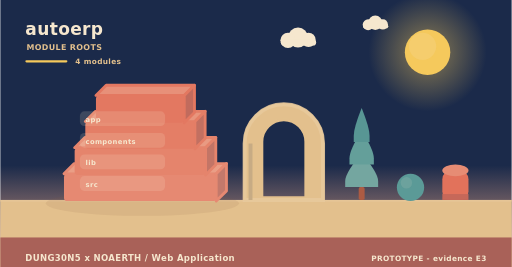
t = 0.00 s
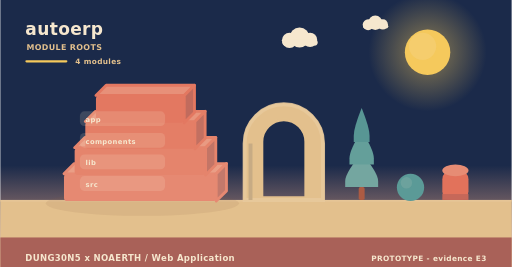
t = 2.00 s
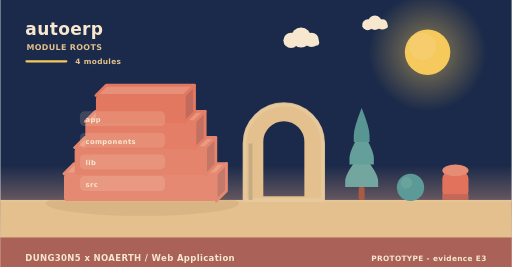
t = 4.00 s
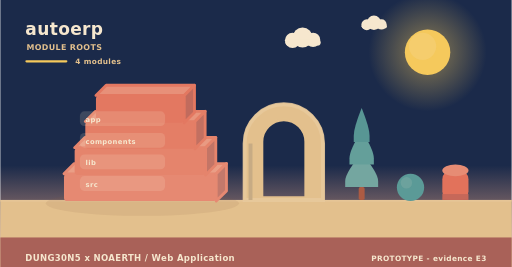
t = 6.00 s
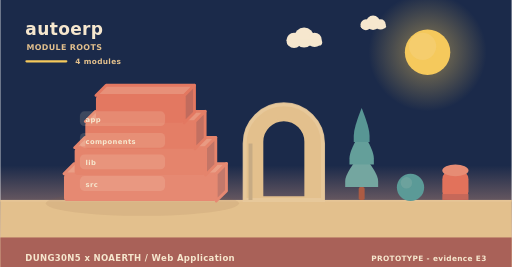
t = 8.00 s
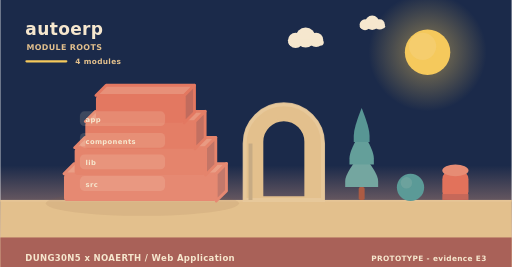
t = 10.00 s

The animated SVG that drew these frames (rendered in a browser with its animation timeline set to each time). Animation: 6 SMIL elements (animateTransform=6); frames cover the first 10.00 s, repeats indefinitely.

<svg xmlns="http://www.w3.org/2000/svg" width="900" height="470" viewBox="0 0 900 470" role="img" aria-label="autoerp - how it is built"><linearGradient id="skya" x1="0" y1="0" x2="0" y2="1"><stop offset="0" stop-color="#1b2a4a"/><stop offset="0.62" stop-color="#1b2a4a"/><stop offset="1" stop-color="#f3ad8a"/></linearGradient><rect width="900" height="470" fill="url(#skya)"/><radialGradient id="suna"><stop offset="0.35" stop-color="#f5c95c" stop-opacity="0.34"/><stop offset="1" stop-color="#f5c95c" stop-opacity="0"/></radialGradient><circle cx="752" cy="92" r="104" fill="url(#suna)"/><circle cx="752" cy="92" r="40" fill="#f5c95c"/><circle cx="743.2" cy="81.6" r="24" fill="#f5d27e" opacity="0.5"/><g><circle cx="524" cy="66" r="17.64" fill="#f6e7ce"/><circle cx="506.36" cy="71.04" r="13.44" fill="#f6e7ce"/><circle cx="542.48" cy="70.2" r="12.6" fill="#f6e7ce"/><rect x="493.76" y="69.36" width="62.16" height="10.92" rx="5.46" fill="#f6e7ce"/><animateTransform attributeName="transform" type="translate" values="0 0;24 0;0 0" dur="36s" begin="0s" repeatCount="indefinite"/></g><g><circle cx="660" cy="40" r="12.6" fill="#f6e7ce"/><circle cx="647.4" cy="43.6" r="9.6" fill="#f6e7ce"/><circle cx="673.2" cy="43" r="9" fill="#f6e7ce"/><rect x="638.4" y="42.4" width="44.4" height="7.8" rx="3.9" fill="#f6e7ce"/><animateTransform attributeName="transform" type="translate" values="0 0;-18 0;0 0" dur="46s" begin="3s" repeatCount="indefinite"/></g><rect x="0" y="352" width="900" height="118" fill="#e3c08d"/><rect x="0" y="352" width="900" height="3" fill="#e6c596"/><text x="44" y="62" font-family="Verdana,DejaVu Sans,sans-serif" font-size="30" font-weight="700" letter-spacing="0.6" fill="#f6e7ce" text-anchor="start">autoerp</text><text x="46" y="88" font-family="Verdana,DejaVu Sans,sans-serif" font-size="14" font-weight="700" letter-spacing="0.6" fill="#e3c08d" text-anchor="start">MODULE ROOTS</text><rect x="44" y="106" width="74" height="4" rx="2" fill="#f5c95c"/><text x="132" y="112" font-family="Verdana,DejaVu Sans,sans-serif" font-size="13" font-weight="700" letter-spacing="0.6" fill="#e3c08d" text-anchor="start">4 modules</text><ellipse cx="250" cy="358" rx="170" ry="22" fill="rgba(138,90,68,0.11)"/><path d="M112,306 L380,306 L398,288 L130,288 Z" fill="#ea9e86" stroke="#e68972" stroke-width="5" stroke-linejoin="round"/><path d="M380,306 L398,288 L398,336 L380,354 Z" fill="#c3796b" stroke="#e68972" stroke-width="5" stroke-linejoin="round"/><rect x="112" y="306" width="268" height="48" rx="6" fill="#e68972"/><path d="M130.76,260 L361.24,260 L379.24,242 L148.76,242 Z" fill="#e99a82" stroke="#e5846c" stroke-width="5" stroke-linejoin="round"/><path d="M361.24,260 L379.24,242 L379.24,290 L361.24,308 Z" fill="#c37566" stroke="#e5846c" stroke-width="5" stroke-linejoin="round"/><rect x="130.76" y="260" width="230.48" height="48" rx="6" fill="#e5846c"/><path d="M149.52,214 L342.48,214 L360.48,196 L167.52,196 Z" fill="#e8957d" stroke="#e47e66" stroke-width="5" stroke-linejoin="round"/><path d="M342.48,214 L360.48,196 L360.48,244 L342.48,262 Z" fill="#c27061" stroke="#e47e66" stroke-width="5" stroke-linejoin="round"/><rect x="149.52" y="214" width="192.96" height="48" rx="6" fill="#e47e66"/><path d="M168.28,168 L323.72,168 L341.72,150 L186.28,150 Z" fill="#e79079" stroke="#e37861" stroke-width="5" stroke-linejoin="round"/><path d="M323.72,168 L341.72,150 L341.72,198 L323.72,216 Z" fill="#c16b5d" stroke="#e37861" stroke-width="5" stroke-linejoin="round"/><rect x="168.28" y="168" width="155.44" height="48" rx="6" fill="#e37861"/><rect x="140" y="196" width="150" height="26" rx="8" fill="rgba(246,231,206,0.16)" opacity="0.94"/><g><text x="150" y="215" font-family="Verdana,DejaVu Sans,sans-serif" font-size="12" font-weight="700" letter-spacing="0.6" fill="#f6e7ce" text-anchor="start">app</text><animateTransform attributeName="transform" type="translate" values="0 10;0 0" dur="0.7s" begin="0.3s" fill="freeze"/></g><rect x="140" y="234" width="150" height="26" rx="8" fill="rgba(246,231,206,0.16)" opacity="0.94"/><g><text x="150" y="253" font-family="Verdana,DejaVu Sans,sans-serif" font-size="12" font-weight="700" letter-spacing="0.6" fill="#f6e7ce" text-anchor="start">components</text><animateTransform attributeName="transform" type="translate" values="0 10;0 0" dur="0.7s" begin="0.5s" fill="freeze"/></g><rect x="140" y="272" width="150" height="26" rx="8" fill="rgba(246,231,206,0.16)" opacity="0.94"/><g><text x="150" y="291" font-family="Verdana,DejaVu Sans,sans-serif" font-size="12" font-weight="700" letter-spacing="0.6" fill="#f6e7ce" text-anchor="start">lib</text><animateTransform attributeName="transform" type="translate" values="0 10;0 0" dur="0.7s" begin="0.7s" fill="freeze"/></g><rect x="140" y="310" width="150" height="26" rx="8" fill="rgba(246,231,206,0.16)" opacity="0.94"/><g><text x="150" y="329" font-family="Verdana,DejaVu Sans,sans-serif" font-size="12" font-weight="700" letter-spacing="0.6" fill="#f6e7ce" text-anchor="start">src</text><animateTransform attributeName="transform" type="translate" values="0 10;0 0" dur="0.7s" begin="0.9s" fill="freeze"/></g><path d="M430,352 L430,252.64 A69,69 0 0 1 568,252.64 L568,352 Z M460.36,348 L460.36,249.55 A38.64,38.64 0 0 1 537.64,249.55 L537.64,348 Z" fill="#e3c08d" fill-rule="evenodd" stroke="#e3c08d" stroke-width="5" stroke-linejoin="round"/><path d="M430,352 L430,252.64 A69,69 0 0 1 568,252.64 L568,352 Z" fill="none" stroke="#e8c99d" stroke-width="7" stroke-linecap="round" opacity="0.85"/><rect x="436.9" y="252.64" width="6.9" height="99.36" fill="#c7ab84"/><rect x="630.78" y="329.28" width="10.44" height="22.72" rx="2.9" fill="#ac5b43"/><path d="M636,269.64 Q607,304.23 607,318.54 Q607,329.28 607,329.28 L665,329.28 Q665,329.28 665,318.54 Q665,304.23 636,269.64 Z" fill="#74a6a0"/><path d="M636,229.88 Q614.54,264.47 614.54,278.78 Q614.54,289.52 614.54,289.52 L657.46,289.52 Q657.46,289.52 657.46,278.78 Q657.46,264.47 636,229.88 Z" fill="#649f9a"/><path d="M636,190.12 Q622.08,224.71 622.08,239.02 Q622.08,249.76 622.08,249.76 L649.92,249.76 Q649.92,249.76 649.92,239.02 Q649.92,224.71 636,190.12 Z" fill="#589694"/><circle cx="722" cy="330" r="24" fill="#5b9a97"/><circle cx="714.8" cy="321.84" r="10.08" fill="#7aa9a2" opacity="0.55"/><rect x="778" y="300" width="46" height="52" rx="15.33" fill="#e2725b"/><ellipse cx="801" cy="300" rx="23" ry="10.4" fill="#e68c74"/><rect x="778" y="341.6" width="46" height="10.4" fill="#c66859"/><rect x="0" y="418" width="900" height="52" rx="0" fill="#a65c56" opacity="0.94"/><text x="44" y="460" font-family="Verdana,DejaVu Sans,sans-serif" font-size="15" font-weight="700" letter-spacing="0.6" fill="#f6e7ce" text-anchor="start">DUNG30N5 x NOAERTH  /  Web Application</text><text x="856" y="460" font-family="Verdana,DejaVu Sans,sans-serif" font-size="13" font-weight="700" letter-spacing="0.6" fill="#f6e7ce" text-anchor="end">PROTOTYPE  -  evidence E3</text></svg>
